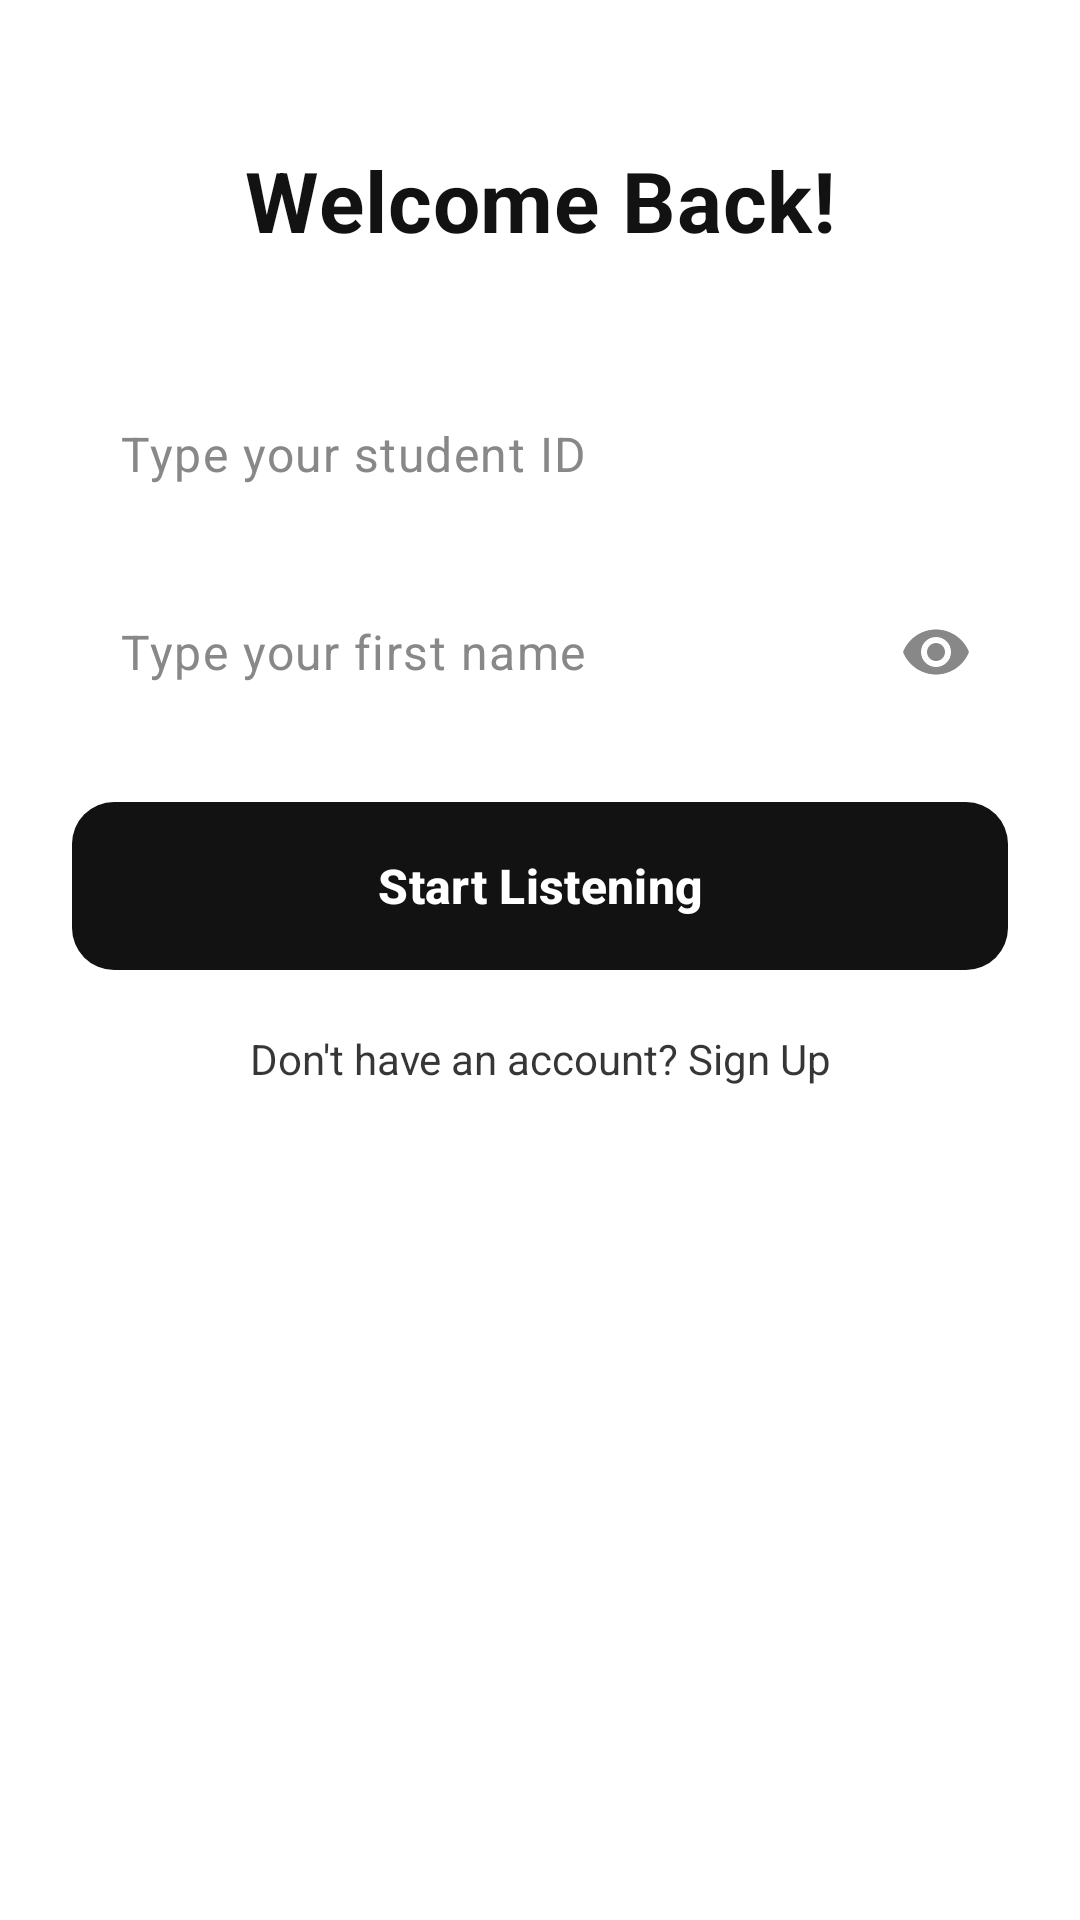

Reconstruct the res/layout file that produces this screen, plus the resources it refers to.
<!-- AndroidManifest.xml: application theme Theme.MusicStreamingApp -->
<!-- res/layout/activity_main.xml -->
<?xml version="1.0" encoding="utf-8"?>
<FrameLayout xmlns:android="http://schemas.android.com/apk/res/android"
    xmlns:app="http://schemas.android.com/apk/res-auto"
    xmlns:tools="http://schemas.android.com/tools"
    android:layout_width="match_parent"
    android:layout_height="match_parent">

<LinearLayout
    android:layout_width="match_parent"
    android:layout_height="match_parent"
    android:orientation="vertical"
    android:background="@color/white"
    android:fitsSystemWindows="true">

    <ScrollView
        android:layout_width="match_parent"
        android:layout_height="match_parent"
        android:fillViewport="true"
        android:scrollbars="none"
        android:clipToPadding="false">

        <LinearLayout
            android:layout_width="match_parent"
            android:layout_height="wrap_content"
            android:orientation="vertical"
            android:paddingStart="24dp"
            android:paddingEnd="24dp"
            android:paddingTop="48dp"
            android:paddingBottom="32dp">

            <TextView
                android:id="@+id/welcomeText"
                android:layout_width="match_parent"
                android:layout_height="wrap_content"
                android:gravity="center"
                android:text="@string/welcome_back"
                android:textSize="28sp"
                android:textStyle="bold"
                android:textColor="@color/black"
                android:letterSpacing="0.01"
                tools:text="Welcome Back!" />

            
            <com.google.android.material.textfield.TextInputLayout
                android:id="@+id/emailLayout"
                android:layout_width="match_parent"
                android:layout_height="wrap_content"
                android:layout_marginTop="40dp"
                app:hintEnabled="false"
                app:hintAnimationEnabled="false"
                app:boxBackgroundColor="@color/light_gray"
                app:boxStrokeColor="@color/light_gray"
                app:boxStrokeWidth="0dp"
                app:boxCornerRadiusTopStart="14dp"
                app:boxCornerRadiusTopEnd="14dp"
                app:boxCornerRadiusBottomStart="14dp"
                app:boxCornerRadiusBottomEnd="14dp"
                style="@style/Widget.Material3.TextInputLayout.FilledBox">

                <com.google.android.material.textfield.TextInputEditText
                    android:id="@+id/emailInput"
                    android:layout_width="match_parent"
                    android:layout_height="wrap_content"
                    android:minHeight="52dp"
                    android:gravity="center_vertical"
                    android:inputType="textEmailAddress"
                    android:importantForAutofill="yes"
                    android:hint="@string/hint_email"
                    android:textColorHint="@color/medium_gray"
                    android:textColor="@color/black"
                    android:textSize="16sp"
                    android:background="@android:color/transparent"
                    android:paddingStart="16dp"
                    android:paddingEnd="16dp"
                    android:paddingTop="14dp"
                    android:paddingBottom="14dp" />
            </com.google.android.material.textfield.TextInputLayout>

            
            <com.google.android.material.textfield.TextInputLayout
                android:id="@+id/passwordLayout"
                android:layout_width="match_parent"
                android:layout_height="wrap_content"
                android:layout_marginTop="14dp"
                app:hintEnabled="false"
                app:hintAnimationEnabled="false"
                app:passwordToggleEnabled="true"
                app:passwordToggleTint="@color/medium_gray"
                app:boxBackgroundColor="@color/light_gray"
                app:boxStrokeColor="@color/light_gray"
                app:boxStrokeWidth="0dp"
                app:boxCornerRadiusTopStart="14dp"
                app:boxCornerRadiusTopEnd="14dp"
                app:boxCornerRadiusBottomStart="14dp"
                app:boxCornerRadiusBottomEnd="14dp"
                style="@style/Widget.Material3.TextInputLayout.FilledBox">

                <com.google.android.material.textfield.TextInputEditText
                    android:id="@+id/passwordInput"
                    android:layout_width="match_parent"
                    android:layout_height="wrap_content"
                    android:minHeight="52dp"
                    android:gravity="center_vertical"
                    android:inputType="textPassword"
                    android:importantForAutofill="yes"
                    android:hint="@string/hint_password"
                    android:textColorHint="@color/medium_gray"
                    android:textColor="@color/black"
                    android:textSize="16sp"
                    android:background="@android:color/transparent"
                    android:paddingStart="16dp"
                    android:paddingEnd="16dp"
                    android:paddingTop="14dp"
                    android:paddingBottom="14dp" />
            </com.google.android.material.textfield.TextInputLayout>

            <com.google.android.material.button.MaterialButton
                android:id="@+id/loginButton"
                android:layout_width="match_parent"
                android:layout_height="56dp"
                android:layout_marginTop="24dp"
                android:insetTop="0dp"
                android:insetBottom="0dp"
                android:text="@string/start_listening"
                android:textAllCaps="false"
                android:textSize="16sp"
                android:textStyle="bold"
                android:textColor="@color/white"
                app:backgroundTint="@color/black"
                app:cornerRadius="14dp"
                app:elevation="0dp" />

            <TextView
                android:id="@+id/signUpText"
                android:layout_width="match_parent"
                android:layout_height="wrap_content"
                android:layout_marginTop="20dp"
                android:gravity="center"
                android:text="@string/sign_up_prompt"
                android:textColor="@color/black"
                android:textSize="14sp"
                android:alpha="0.85" />
        </LinearLayout>
    </ScrollView>

</LinearLayout>

    <LinearLayout
        android:id="@+id/loginLoadingOverlay"
        android:layout_width="wrap_content"
        android:layout_height="wrap_content"
        android:layout_gravity="center"
        android:gravity="center"
        android:orientation="vertical"
        android:visibility="gone"
        android:padding="24dp">

        <ProgressBar
            android:id="@+id/loginProgress"
            android:layout_width="wrap_content"
            android:layout_height="wrap_content" />

        <TextView
            android:id="@+id/loginLoadingMessage"
            android:layout_width="wrap_content"
            android:layout_height="wrap_content"
            android:layout_marginTop="16dp"
            android:gravity="center"
            android:text="@string/login_loading_message"
            android:textColor="@color/black"
            android:textSize="14sp" />
    </LinearLayout>

</FrameLayout>
<!-- resources referenced by this layout -->
<resources>
  <color name="black">#121212</color>
  <color name="light_gray">#F2F2F2</color>
  <color name="medium_gray">#888888</color>
  <color name="white">#FFFFFF</color>
  <string name="hint_email">Type your student ID</string>
  <string name="hint_password">Type your first name</string>
  <string name="login_loading_message">Connecting to server…\nFirst request may take up to 90 seconds while the API wakes up.</string>
  <string name="sign_up_prompt">Don\'t have an account? Sign Up</string>
  <string name="start_listening">Start Listening</string>
  <string name="welcome_back">Welcome Back!</string>
  <style name="Theme.MusicStreamingApp" parent="Theme.Material3.Light.NoActionBar">
          <item name="colorPrimary">#121212</item>
          <item name="colorOnPrimary">#FFFFFF</item>
          <item name="colorSecondary">#1DB954</item>
          <item name="colorSurface">#FFFFFF</item>
          <item name="android:windowBackground">#FFFFFF</item>
          <item name="android:statusBarColor">#FFFFFF</item>
          <item name="android:windowLightStatusBar">true</item>
      </style>
</resources>
